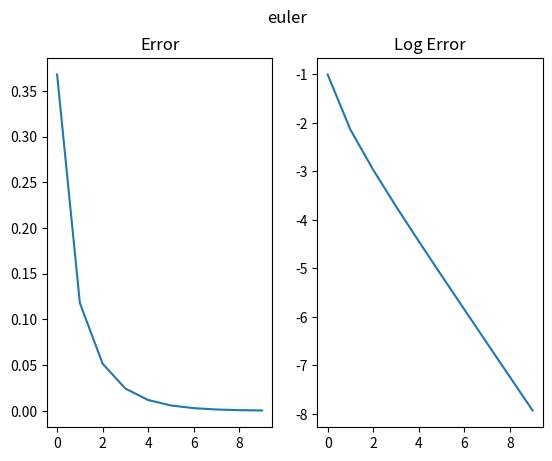

This chart was generated by the following Python code: (Note: this script raises an exception after producing the figure.)
#!/usr/bin/env python

#   Copyright (C) 2023 Simon Crase

#   This program is free software: you can redistribute it and/or modify
#   it under the terms of the GNU General Public License as published by
#   the Free Software Foundation, either version 3 of the License, or
#   (at your option) any later version.

#  This program is distributed in the hope that it will be useful,
#  but WITHOUT ANY WARRANTY; without even the implied warranty of
#  MERCHANTABILITY or FITNESS FOR A PARTICULAR PURPOSE.  See the
#  GNU General Public License for more details.

#  You should have received a copy of the GNU General Public License
#  along with this program.  If not, see <https://www.gnu.org/licenses/>.

'''Template for python script for dynamics'''


from argparse import ArgumentParser
from os.path import  basename,splitext,join
from time import time
import numpy as np
from matplotlib.pyplot import figure, show

def parse_args():
    parser = ArgumentParser(description=__doc__)
    parser.add_argument('--show',  default=False, action='store_true', help='Show plots')
    parser.add_argument('--method', default='euler')
    return parser.parse_args()

def get_name_for_save(extra = None,
                      sep = '-',
                      figs = './figs'):
    '''
    Extract name for saving figure

    Parameters:
        extra    Used if we want to save more than one figure to distinguish file names
        sep      Used if we want to save more than one figure to separate extra from basic file name
        figs     Path name for saving figure

    Returns:
        A file name composed of pathname for figures, plus the base name for
        source file, with extra ditinguising information if required
    '''
    basic = splitext(basename(__file__))[0]
    name = basic if extra==None else f'{basic}{sep}{extra}'
    return join(figs,name)

def euler(x0,n=1):
    N = 2**n
    h = 1/N
    x = x0
    for i in range(N):
        x -= h*x
    return x

def euler2(x0,n=1):
    N = 2**n
    h = 1/N
    x = x0
    for i in range(N):
        x1 = x - h*x
        x -= 0.5*h*(x+x1)
    return x

if __name__=='__main__':
    start  = time()
    args = parse_args()
    method = euler if args.method=='euler' else euler2
    x = [abs(method(1.0,n)-np.exp(-1)) for n in range(10)]
    fig = figure()
    ax1 = fig.add_subplot(1,2,1)
    ax1.set_title('Error')
    ax1.plot(x,label='Error')
    ax2 = fig.add_subplot(1,2,2)
    ax2.plot(np.log(x),label='Log Error')
    ax2.set_title('Log Error')
    fig.suptitle(args.method)
    fig.savefig(get_name_for_save(extra='method'))
    elapsed = time() - start
    minutes = int(elapsed/60)
    seconds = elapsed - 60*minutes
    print (f'Elapsed Time {minutes} m {seconds:.2f} s')
    if args.show:
        show()
